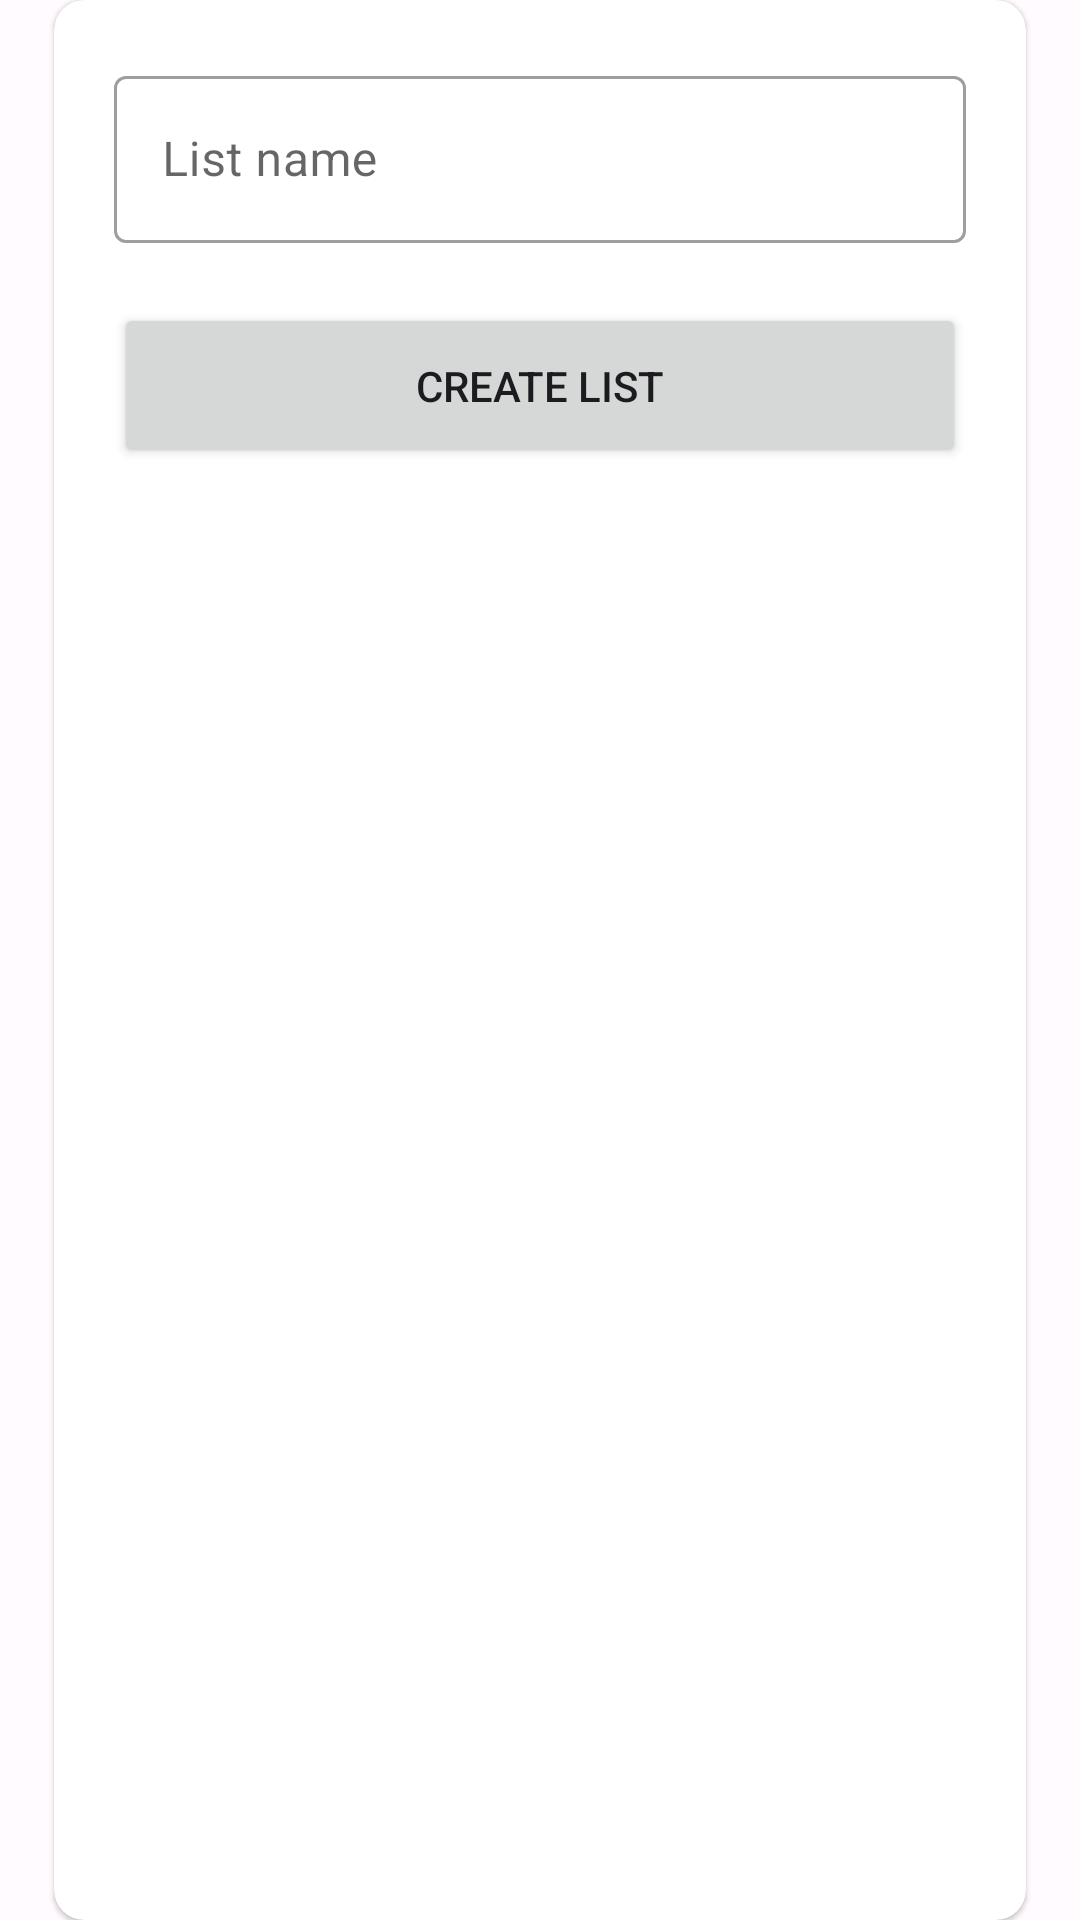

This screen was rendered from an Android layout file. Write that file and the resources it references.
<!-- AndroidManifest.xml: application theme Theme.POMSKP -->
<!-- res/layout/create_list_dialog.xml -->
<?xml version="1.0" encoding="utf-8"?>
<androidx.constraintlayout.widget.ConstraintLayout xmlns:android="http://schemas.android.com/apk/res/android"
    xmlns:app="http://schemas.android.com/apk/res-auto"
    xmlns:tools="http://schemas.android.com/tools"
    android:layout_width="match_parent"
    android:layout_height="wrap_content"
    android:background="@android:color/transparent"
    tools:context=".ui.lists.CreateListFragment">

    <androidx.constraintlayout.widget.Guideline
        android:id="@+id/leftGuideline"
        android:layout_width="wrap_content"
        android:layout_height="wrap_content"
        android:orientation="vertical"
        app:layout_constraintGuide_percent="0.05" />

    <androidx.constraintlayout.widget.Guideline
        android:id="@+id/rightGuideline"
        android:layout_width="wrap_content"
        android:layout_height="wrap_content"
        android:orientation="vertical"
        app:layout_constraintGuide_percent="0.95" />

    <com.google.android.material.card.MaterialCardView
        android:layout_width="0dp"
        android:layout_height="match_parent"
        android:padding="@dimen/standard_margin"
        app:cardCornerRadius="10dp"
        app:layout_constraintBottom_toBottomOf="parent"
        app:layout_constraintLeft_toLeftOf="@+id/leftGuideline"
        app:layout_constraintRight_toRightOf="@+id/rightGuideline"
        app:layout_constraintTop_toTopOf="parent">

        <LinearLayout
            android:layout_width="match_parent"
            android:layout_height="match_parent"
            android:layout_margin="@dimen/standard_margin"
            android:orientation="vertical">

            <com.google.android.material.textfield.TextInputLayout
                android:id="@+id/textListName"
                style="@style/Widget.MaterialComponents.TextInputLayout.OutlinedBox"
                android:layout_width="match_parent"
                android:layout_height="wrap_content"
                android:hint="@string/list_name">

                <com.google.android.material.textfield.TextInputEditText
                    android:layout_width="match_parent"
                    android:layout_height="wrap_content"
                    android:inputType="text"
                    android:maxLength="50" />
            </com.google.android.material.textfield.TextInputLayout>

            <Button
                android:id="@+id/btnCreateList"
                android:layout_width="match_parent"
                android:layout_height="55dp"
                android:text="@string/create_list"
                android:layout_marginTop="@dimen/standard_margin"
                app:cardCornerRadius="25dp" />

        </LinearLayout>
    </com.google.android.material.card.MaterialCardView>
</androidx.constraintlayout.widget.ConstraintLayout>
<!-- resources referenced by this layout -->
<resources>
  <dimen name="standard_margin">20dp</dimen>
  <string name="create_list">Create list</string>
  <string name="list_name">List name</string>
  <style name="Theme.POMSKP" parent="Theme.MaterialComponents.DayNight.DarkActionBar">
          
          <item name="colorPrimary">@color/primary</item>
          <item name="colorPrimaryVariant">@color/primaryLight</item>
          <item name="colorOnPrimary">@color/white</item>
          
          <item name="colorSecondary">@color/secondary</item>
          <item name="colorSecondaryVariant">@color/secondaryLight</item>
          <item name="colorOnSecondary">@color/white</item>
          
          <item name="android:statusBarColor" tools:targetApi="l">?attr/colorPrimary</item>
          
          <item name="android:windowBackground">@color/lightBackground</item>
          <item name="android:textColor">@color/onLightBackground</item>
          <item name="colorOnBackground">@color/onLightBackground</item>
      </style>
  <color name="primary">#673ab7</color>
  <color name="primaryLight">#9a67ea</color>
  <color name="white">#FFFFFFFF</color>
  <color name="secondary">#ff6f00</color>
  <color name="secondaryLight">#ffa040</color>
  <color name="lightBackground">#FFFBFE</color>
  <color name="onLightBackground">#1C1B1F</color>
</resources>
